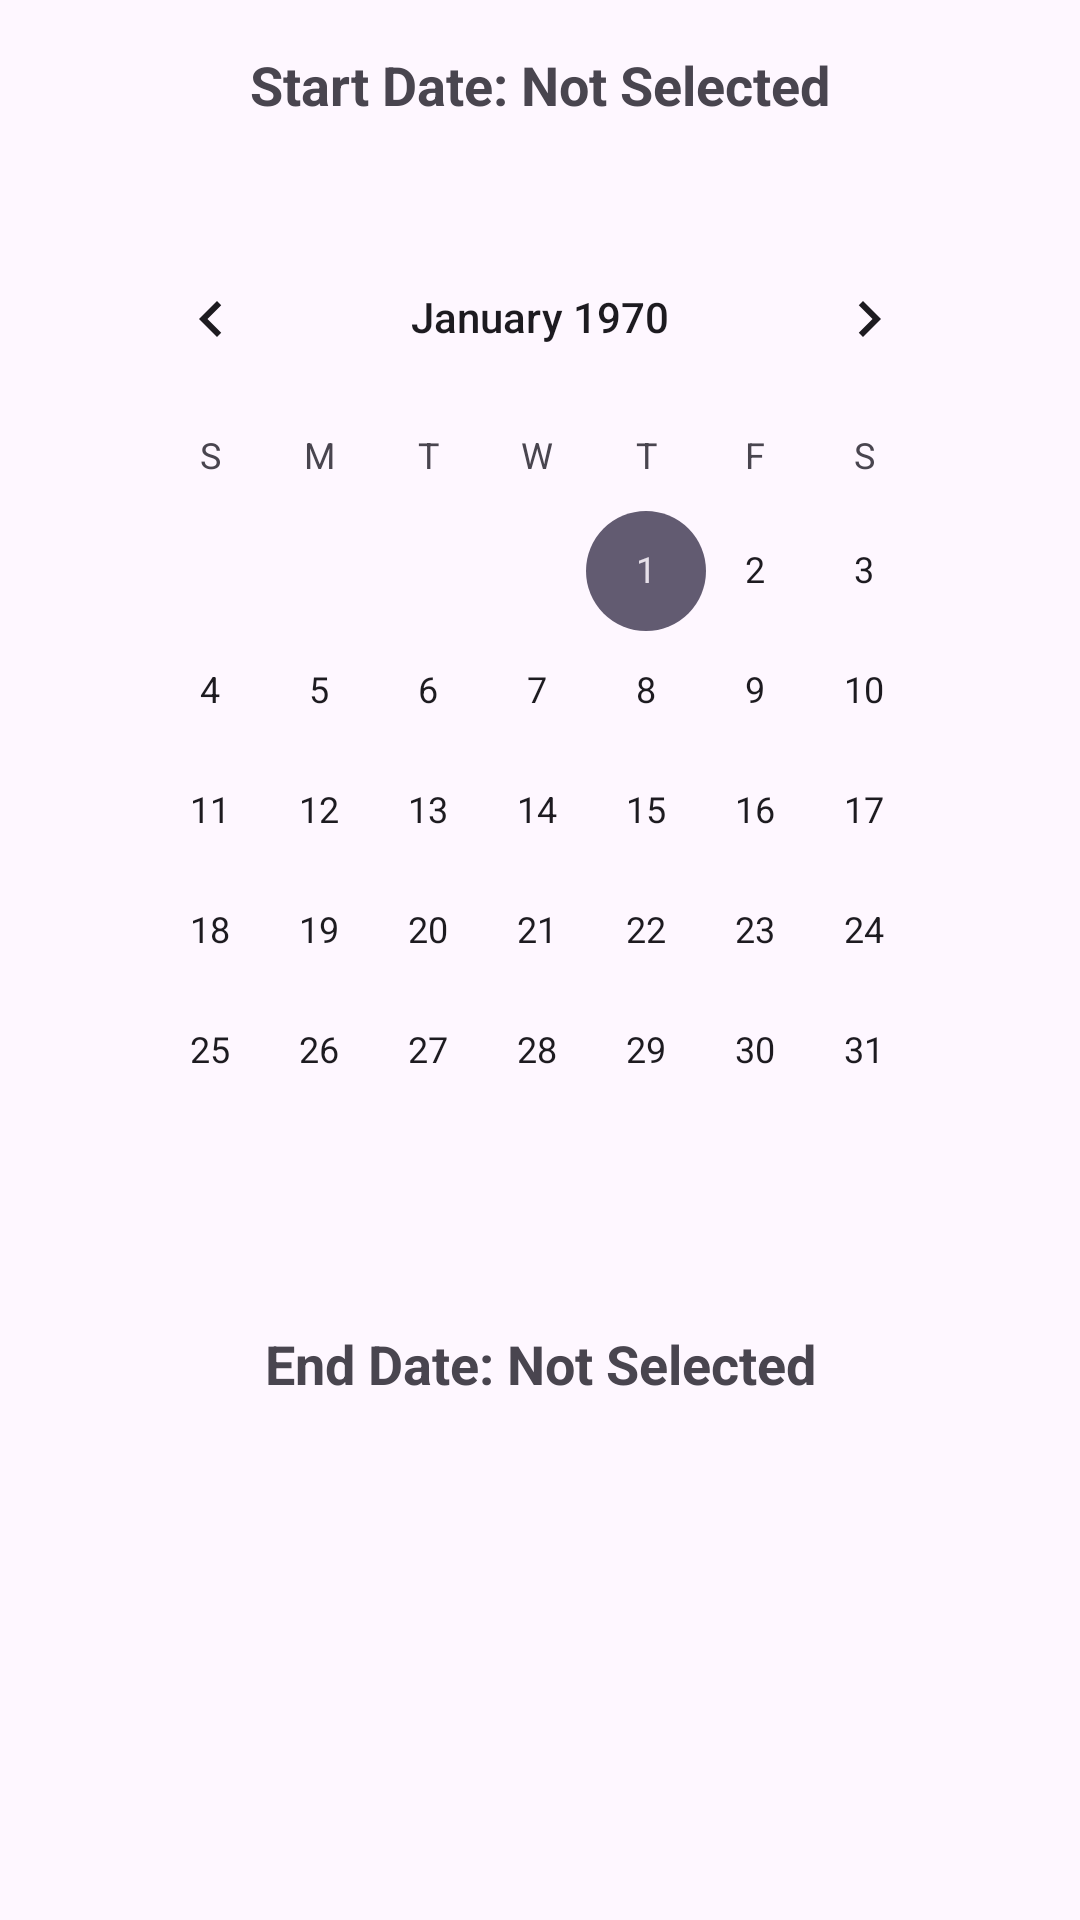

Here is an Android app screen rendered from its layout file. Give the layout XML and the strings, colors and styles it references.
<!-- AndroidManifest.xml: application theme Theme.Dizzy -->
<!-- res/layout/insuranceui.xml -->
<androidx.constraintlayout.widget.ConstraintLayout
    xmlns:android="http://schemas.android.com/apk/res/android"
    xmlns:app="http://schemas.android.com/apk/res-auto"
    xmlns:tools="http://schemas.android.com/tools"
    android:layout_width="match_parent"
    android:layout_height="match_parent"
    tools:context=".InsuranceActivity">

    <TextView
        android:id="@+id/start_date_view"
        android:layout_width="wrap_content"
        android:layout_height="wrap_content"
        android:text="Start Date: Not Selected"
        android:textSize="18sp"
        android:textStyle="bold"
        app:layout_constraintTop_toTopOf="parent"
        app:layout_constraintStart_toStartOf="parent"
        app:layout_constraintEnd_toEndOf="parent"
        android:padding="16dp" />

    <CalendarView
        android:id="@+id/calendar"
        android:layout_width="wrap_content"
        android:layout_height="wrap_content"
        app:layout_constraintTop_toBottomOf="@id/start_date_view"
        app:layout_constraintStart_toStartOf="parent"
        app:layout_constraintEnd_toEndOf="parent"
        android:padding="16dp"/>

    <TextView
        android:id="@+id/end_date_view"
        android:layout_width="wrap_content"
        android:layout_height="wrap_content"
        android:text="End Date: Not Selected"
        android:textSize="18sp"
        android:textStyle="bold"
        app:layout_constraintTop_toBottomOf="@id/calendar"
        app:layout_constraintStart_toStartOf="parent"
        app:layout_constraintEnd_toEndOf="parent"
        android:padding="16dp" />

</androidx.constraintlayout.widget.ConstraintLayout>
<!-- resources referenced by this layout -->
<resources>
  <style name="Theme.Dizzy" parent="Base.Theme.Dizzy" />
  <style name="Base.Theme.Dizzy" parent="Theme.Material3.DayNight.NoActionBar">
          
          
      </style>
</resources>
